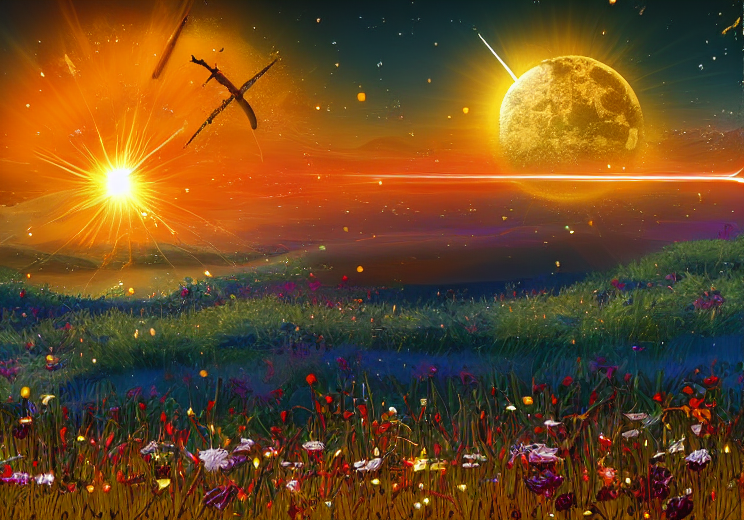
Generation parameters embedded in this image by AUTOMATIC1111 Stable Diffusion web UI or a fork of it (Forge, ...) (PNG 'parameters' text chunk):
war, midnight, ((background only))
Negative prompt: (low quality, worst quality:1.4), (bad_prompt_v2:0.8), (monochrome:1.1), (character:1.3) , (person:1.3) , (human:1.3) , (people:1.3) , (woman:1.3) , (man:1.3) , hands
Steps: 19, Sampler: DPM2 Karras, CFG scale: 7, Seed: 1193760809, Size: 750x525, Model hash: c6bbc15e32, Model: sd-v1-5-inpainting, Conditional mask weight: 1.0